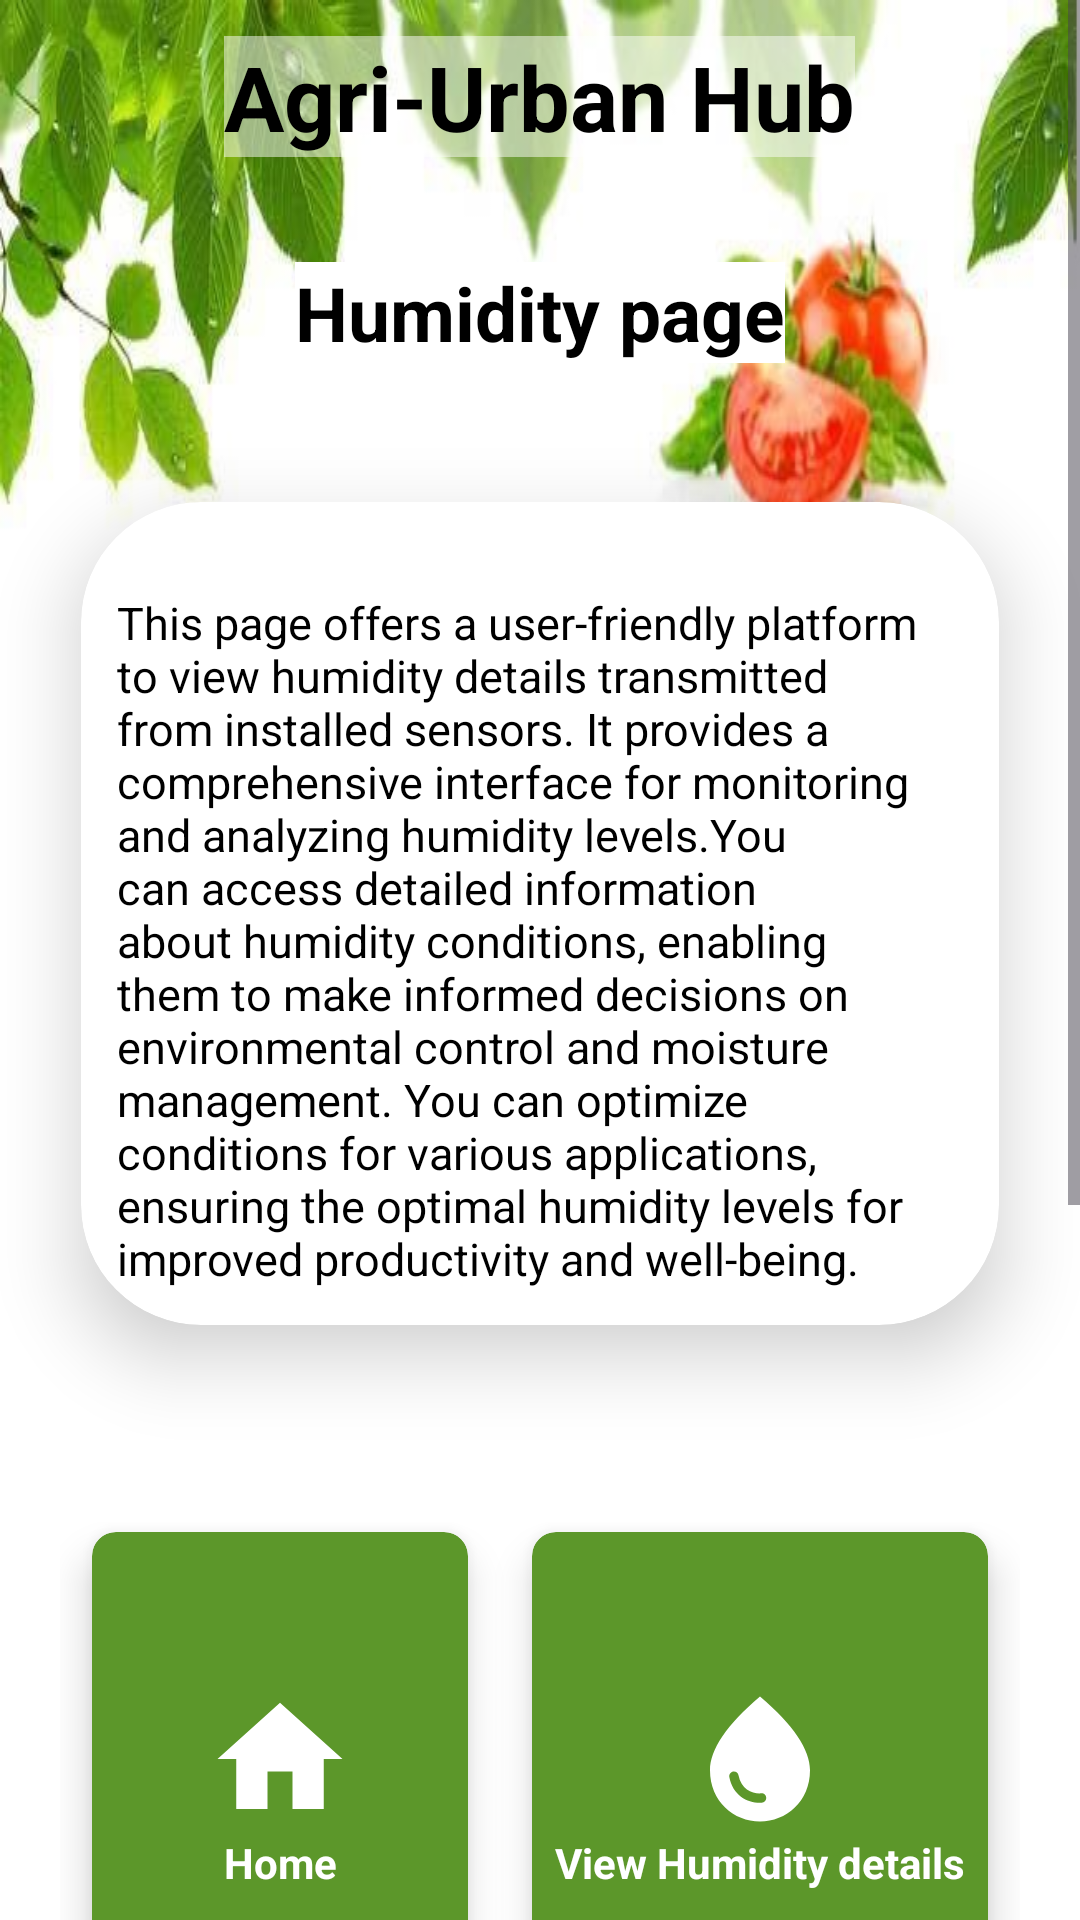

Android layout source for this screen:
<!-- AndroidManifest.xml: application theme Theme.AgriUrbanHub -->
<!-- res/layout/activity_humidity.xml -->
<?xml version="1.0" encoding="utf-8"?>
<ScrollView xmlns:android="http://schemas.android.com/apk/res/android"
    xmlns:app="http://schemas.android.com/apk/res-auto"
    xmlns:tools="http://schemas.android.com/tools"
    android:layout_width="match_parent"
    android:layout_height="match_parent">

    <RelativeLayout
        android:layout_width="match_parent"
        android:layout_height="wrap_content"
        android:background="@drawable/tomato6"
        tools:context=".humidityActivity">


    <TextView
        android:id="@+id/titleViewCrop"
        android:layout_width="wrap_content"
        android:layout_height="wrap_content"
        android:text="Agri-Urban Hub"
        android:background="#80FFFFFF"
        android:textSize="30sp"
        android:textStyle="bold"
        android:layout_margin="12dp"
        android:layout_centerHorizontal="true"
        android:textColor="@color/black"/>

    <TextView
        android:id="@+id/title"
        android:layout_width="wrap_content"
        android:layout_height="wrap_content"
        android:layout_below="@+id/titleViewCrop"
        android:layout_centerHorizontal="true"
        android:layout_marginStart="12dp"
        android:layout_marginTop="23dp"
        android:layout_marginEnd="12dp"
        android:layout_marginBottom="12dp"
        android:text="Humidity page"
        android:textColor="@color/black"
        android:textSize="25sp"
        android:textStyle="bold"
        android:background="@color/white"/>


    <androidx.cardview.widget.CardView
        android:id="@+id/cardDescription"
        android:layout_width="wrap_content"
        android:layout_height="wrap_content"
        android:layout_below="@+id/title"
        android:layout_row="0"
        android:layout_rowWeight="1"
        android:layout_column="0"
        android:layout_columnWeight="1"
        android:layout_gravity="fill"
        app:cardBackgroundColor="@color/white"
        app:cardCornerRadius="40dp"
        app:cardElevation="15dp"
        app:cardUseCompatPadding="true">
        <TextView
            android:id="@+id/description"
            android:layout_width="wrap_content"
            android:layout_height="wrap_content"
            android:layout_below="@+id/titleViewCrop"
            android:layout_centerHorizontal="true"
            android:layout_gravity="fill"
            android:layout_marginStart="12dp"
            android:layout_marginTop="30dp"
            android:layout_marginEnd="12dp"
            android:layout_marginBottom="12dp"
            android:text="This page offers a user-friendly platform to view humidity details transmitted from installed sensors. It provides a comprehensive interface for monitoring and analyzing humidity levels.You can access detailed information about humidity conditions, enabling them to make informed decisions on environmental control and moisture management. You can optimize conditions for various applications, ensuring the optimal humidity levels for improved productivity and well-being. "
            android:textColor="@color/black"
            android:textSize="15dp"/>
    </androidx.cardview.widget.CardView>



    <GridLayout
        android:layout_width="match_parent"
        android:layout_height="match_parent"
        android:layout_below="@+id/cardDescription"
        android:layout_margin="20dp"
        android:columnCount="2"
        android:rowCount="3" >

        <androidx.cardview.widget.CardView
            android:id="@+id/cardHome"
            android:layout_width="wrap_content"
            android:layout_height="200dp"
            android:layout_row="0"
            android:layout_rowWeight="1"
            android:layout_column="0"
            android:layout_columnWeight="1"
            android:layout_gravity="fill"
            app:cardBackgroundColor="#5C972A"
            app:cardCornerRadius="8dp"
            app:cardElevation="8dp"
            app:cardUseCompatPadding="true">

            <LinearLayout
                android:layout_width="wrap_content"
                android:layout_height="wrap_content"
                android:layout_gravity="center_vertical|center_horizontal"
                android:gravity="center"
                android:orientation="vertical">

                
                
                
                


                <TextView
                    android:layout_width="wrap_content"
                    android:layout_height="wrap_content"
                    android:text="Home"
                    android:textAlignment="center"
                    android:textColor="@color/white"
                    android:textStyle="bold"
                    android:drawableTop="@drawable/baseline_home_24"/>

            </LinearLayout>
        </androidx.cardview.widget.CardView>

        <androidx.cardview.widget.CardView
            android:id="@+id/cardviewhumidity"
            android:layout_width="wrap_content"
            android:layout_height="200dp"
            android:layout_row="0"
            android:layout_rowWeight="1"
            android:layout_column="1"
            android:layout_columnWeight="1"
            android:layout_gravity="fill"
            app:cardBackgroundColor="#5C972A"
            app:cardCornerRadius="8dp"
            app:cardElevation="8dp"
            app:cardUseCompatPadding="true">

            <LinearLayout
                android:layout_width="wrap_content"
                android:layout_height="wrap_content"
                android:layout_gravity="center_vertical|center_horizontal"
                android:gravity="center"
                android:orientation="vertical"
                >

                
                
                
                
                
                

                <TextView
                    android:layout_width="wrap_content"
                    android:layout_height="wrap_content"
                    android:text="View Humidity details"
                    android:textAlignment="center"
                    android:textColor="@color/white"
                    android:textStyle="bold"
                    android:drawableTop="@drawable/baseline_water_drop_24"/>
            </LinearLayout>
        </androidx.cardview.widget.CardView>

        <androidx.cardview.widget.CardView
            android:id="@+id/cardhints"
            android:layout_width="wrap_content"
            android:layout_height="200dp"
            android:layout_row="1"
            android:layout_rowWeight="1"
            android:layout_column="0"
            android:layout_columnWeight="1"
            android:layout_gravity="fill"
            app:cardBackgroundColor="#5C972A"
            app:cardCornerRadius="8dp"
            app:cardElevation="8dp"
            app:cardUseCompatPadding="true">

            <LinearLayout
                android:layout_width="wrap_content"
                android:layout_height="wrap_content"
                android:layout_gravity="center_vertical|center_horizontal"
                android:gravity="center"
                android:orientation="vertical"
                >

                
                
                
                
                
                

                <TextView
                    android:layout_width="wrap_content"
                    android:layout_height="wrap_content"
                    android:text="Tips and Updates"
                    android:textAlignment="center"
                    android:textColor="@color/white"
                    android:textStyle="bold"
                    android:drawableTop="@drawable/baseline_tips_and_updates_24"/>
            </LinearLayout>
        </androidx.cardview.widget.CardView>


    </GridLayout>

</RelativeLayout>
    </ScrollView>
<!-- resources referenced by this layout -->
<resources>
  <color name="black">#FF000000</color>
  <color name="white">#FFFFFFFF</color>
  <!-- drawable baseline_home_24 (drawable) -->
  <vector android:height="50dp" android:tint="@color/white"
      android:viewportHeight="24" android:viewportWidth="24"
      android:width="50dp" xmlns:android="http://schemas.android.com/apk/res/android">
      <path android:fillColor="@android:color/white" android:pathData="M10,20v-6h4v6h5v-8h3L12,3 2,12h3v8z"/>
  </vector>
  <!-- drawable baseline_tips_and_updates_24 (drawable) -->
  <vector android:height="50dp" android:tint="@color/white"
      android:viewportHeight="24" android:viewportWidth="24"
      android:width="50dp" xmlns:android="http://schemas.android.com/apk/res/android">
      <path android:fillColor="@android:color/white" android:pathData="M7,20h4c0,1.1 -0.9,2 -2,2S7,21.1 7,20zM5,19h8v-2H5V19zM16.5,9.5c0,3.82 -2.66,5.86 -3.77,6.5H5.27C4.16,15.36 1.5,13.32 1.5,9.5C1.5,5.36 4.86,2 9,2S16.5,5.36 16.5,9.5zM21.37,7.37L20,8l1.37,0.63L22,10l0.63,-1.37L24,8l-1.37,-0.63L22,6L21.37,7.37zM19,6l0.94,-2.06L22,3l-2.06,-0.94L19,0l-0.94,2.06L16,3l2.06,0.94L19,6z"/>
  </vector>
  <!-- drawable baseline_water_drop_24 (drawable) -->
  <vector android:height="50dp" android:tint="@color/white"
      android:viewportHeight="24" android:viewportWidth="24"
      android:width="50dp" xmlns:android="http://schemas.android.com/apk/res/android">
      <path android:fillColor="@android:color/white" android:pathData="M12,2c-5.33,4.55 -8,8.48 -8,11.8c0,4.98 3.8,8.2 8,8.2s8,-3.22 8,-8.2C20,10.48 17.33,6.55 12,2zM7.83,14c0.37,0 0.67,0.26 0.74,0.62c0.41,2.22 2.28,2.98 3.64,2.87c0.43,-0.02 0.79,0.32 0.79,0.75c0,0.4 -0.32,0.73 -0.72,0.75c-2.13,0.13 -4.62,-1.09 -5.19,-4.12C7.01,14.42 7.37,14 7.83,14z"/>
  </vector>
  <!-- drawable tomato6: jpg bitmap (drawable, 101045 bytes) -->
  <style name="Theme.AgriUrbanHub" parent="Base.Theme.AgriUrbanHub" />
  <style name="Base.Theme.AgriUrbanHub" parent="Theme.Material3.DayNight.NoActionBar">
          
          
      </style>
</resources>
